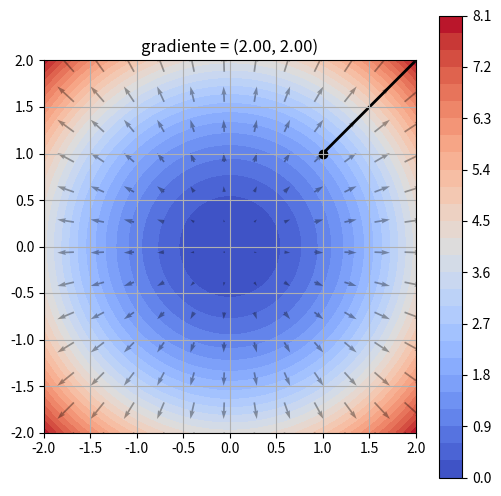

Write the Python code that produced this figure.
import numpy as np
import matplotlib.pyplot as plt

try:
    from ipywidgets import interact, FloatSlider, IntSlider, Checkbox, Dropdown
    WIDGETS_AVAILABLE = True
except Exception:
    WIDGETS_AVAILABLE = False

plt.rcParams["figure.figsize"] = (8, 4.5)
plt.rcParams["axes.grid"] = True


def gradient_demo(kind="x^2+y^2", x0=1.0, y0=1.0, show_field=True, scale=1.0):
    x = np.linspace(-2, 2, 100)
    y = np.linspace(-2, 2, 100)
    X, Y = np.meshgrid(x, y)
    if kind == "x^2+y^2":
        Z = X**2 + Y**2
        Fx, Fy = 2*x0, 2*y0
        U, V = 2*X, 2*Y
    elif kind == "x^2-y^2":
        Z = X**2 - Y**2
        Fx, Fy = 2*x0, -2*y0
        U, V = 2*X, -2*Y
    else:
        Z = X*Y
        Fx, Fy = y0, x0
        U, V = Y, X
    fig, ax = plt.subplots(figsize=(6, 6))
    cs = ax.contourf(X, Y, Z, levels=30, cmap="coolwarm")
    plt.colorbar(cs, ax=ax)
    if show_field:
        step = 8
        ax.quiver(X[::step, ::step], Y[::step, ::step], U[::step, ::step], V[::step, ::step],
                  color="k", alpha=0.35)
    ax.scatter([x0], [y0], color="black")
    ax.quiver([x0], [y0], [Fx*scale], [Fy*scale], color="black", angles="xy", scale_units="xy", scale=1)
    ax.set_aspect("equal")
    ax.set_title(f"gradiente = ({Fx:.2f}, {Fy:.2f})")
    plt.show()

if WIDGETS_AVAILABLE:
    interact(gradient_demo, kind=["x^2+y^2", "x^2-y^2", "x*y"],
             x0=(-2.0, 2.0, 0.05), y0=(-2.0, 2.0, 0.05),
             show_field=True, scale=(0.05, 1.0, 0.05))
else:
    gradient_demo()
